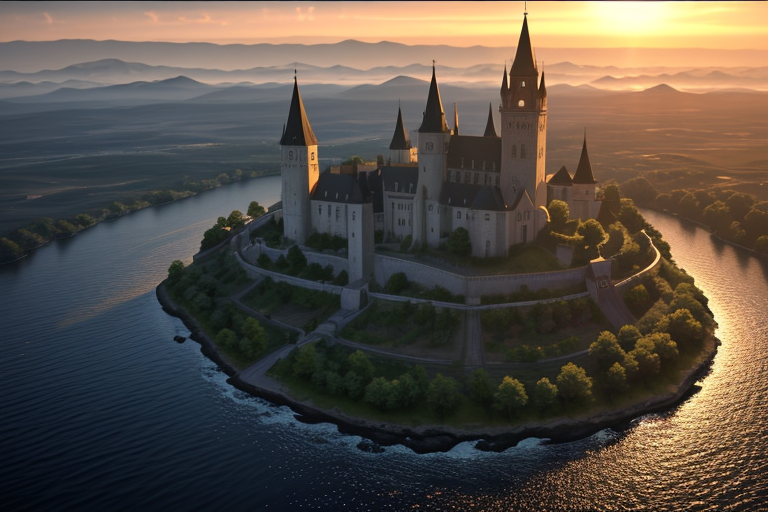
Generation parameters embedded in this image by ComfyUI (PNG 'prompt' text chunk: the API-format workflow graph, JSON):
{"3":{"inputs":{"seed":0,"control_after_generate":"static","steps":12,"cfg":1.2,"sampler_name":"lcm","scheduler":"sgm_uniform","denoise":1.0,"model":["43",0],"positive":["6",0],"negative":["7",0],"latent_image":["5",0]},"class_type":"KSampler","_meta":{"title":"KSampler"}},"4":{"inputs":{"ckpt_name":"sd15\\realcartoon3d_v11.safetensors"},"class_type":"CheckpointLoaderSimple","_meta":{"title":"Load Checkpoint"}},"5":{"inputs":{"width":768,"height":512,"batch_size":1},"class_type":"EmptyLatentImage","_meta":{"title":"Empty Latent Image"}},"6":{"inputs":{"text":"a sprawling map of medieval Europe, scattered castles and monasteries, intricate borders and trade routes, warm golden lighting, rich textures, atmospheric depth, subtle water effects, rendered in Blender, detailed historical accuracy.","clip":["43",1]},"class_type":"CLIPTextEncode","_meta":{"title":"CLIP Text Encode (Prompt)"}},"7":{"inputs":{"text":"lowres, text, error, missing fingers, extra digit, fewer digits, cropped, (worst quality, low quality:1.4) , jpeg artifacts, signature, bad anatomy, extra legs, extra arms, extra fingers, poorly drawn hands, poorly drawn feet, disfigured, out of frame, tiling, bad art, deformed, mutated, blurry, fuzzy, misshaped, mutant, gross, disgusting, text, watermark, artist name, copyright name, name","clip":["43",1]},"class_type":"CLIPTextEncode","_meta":{"title":"CLIP Text Encode (Prompt)"}},"13":{"inputs":{"samples":["3",0],"vae":["4",2]},"class_type":"VAEDecode","_meta":{"title":"VAE Decode"}},"20":{"inputs":{"images":["13",0]},"class_type":"PreviewImage","_meta":{"title":"Preview Image"}},"22":{"inputs":{"sampling":"lcm","zsnr":false,"model":["4",0]},"class_type":"ModelSamplingDiscrete","_meta":{"title":"ModelSamplingDiscrete"}},"43":{"inputs":{"lora_name":"sd15\\LCM_LoRA_Weights_SD15.safetensors","strength_model":1.0,"strength_clip":1.0,"model":["22",0],"clip":["4",1]},"class_type":"LoraLoader","_meta":{"title":"Load LoRA"}}}